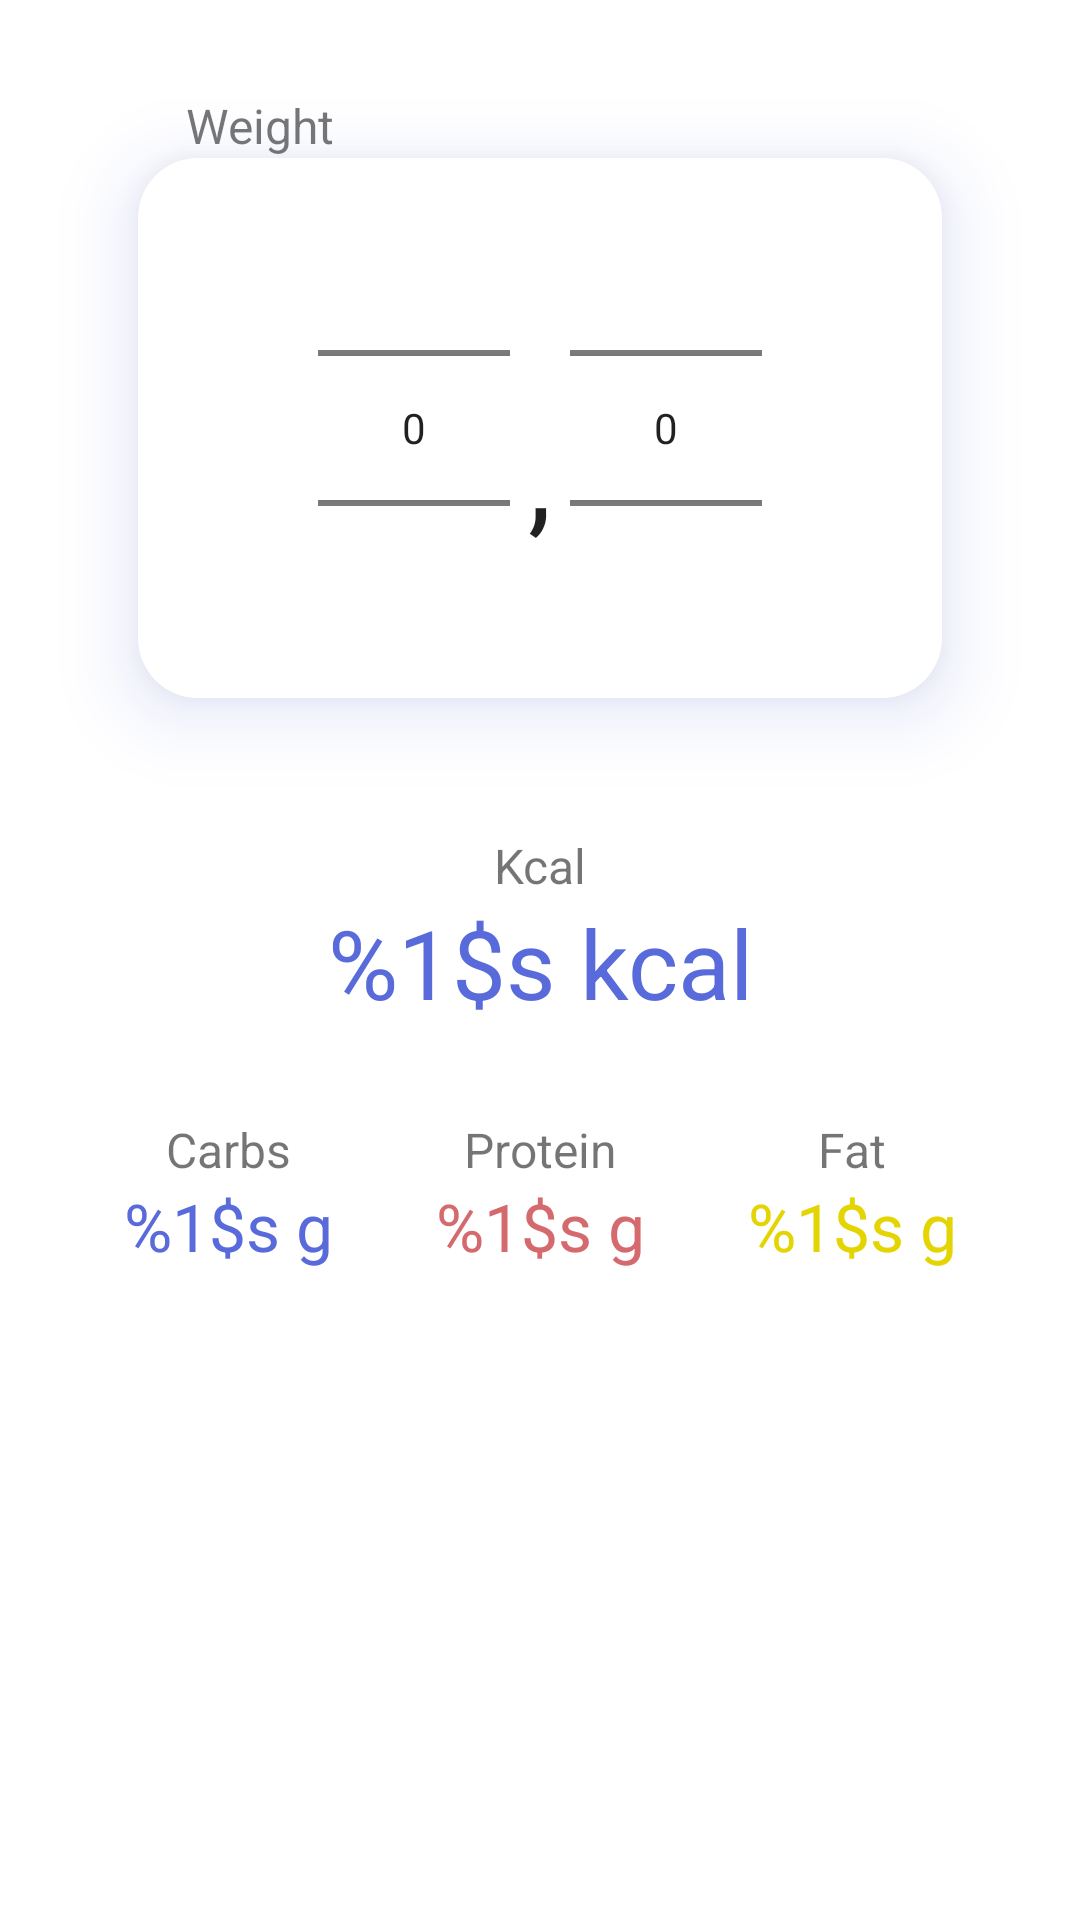

Here is an Android app screen rendered from its layout file. Give the layout XML and the strings, colors and styles it references.
<!-- AndroidManifest.xml: application theme Theme.FitApp -->
<!-- res/layout/select_food_dialog.xml -->
<?xml version="1.0" encoding="utf-8"?>
<RelativeLayout  xmlns:android="http://schemas.android.com/apk/res/android"
    android:layout_width="match_parent"
    android:layout_height="match_parent"
    android:layout_gravity="center"
    android:gravity="center_horizontal"
    android:orientation="horizontal">

    <LinearLayout  xmlns:android="http://schemas.android.com/apk/res/android"
        android:id="@+id/line_one"
        android:layout_width="match_parent"
        android:layout_height="wrap_content"
        android:layout_marginLeft="16dp"
        android:layout_marginTop="1dp"
        android:layout_marginRight="16dp"
        android:clipToPadding="false"
        android:orientation="vertical"
        android:padding="30dp">

        <TextView
            android:id="@+id/add_food_weight_text"
            android:layout_width="match_parent"
            android:layout_height="wrap_content"
            android:paddingStart="@dimen/padding"
            android:paddingEnd="@dimen/padding"
            android:text="@string/weight"
            android:textSize="16sp" />

        <RelativeLayout
            android:layout_width="match_parent"
            android:layout_height="match_parent"
            android:layout_gravity="center"
            android:background="@drawable/edit_text_drawable"
            android:elevation="@dimen/edit_text_field_elevation"
            android:gravity="center_horizontal"
            android:orientation="horizontal"
            android:outlineSpotShadowColor="@color/palette_light_blue">

            <NumberPicker
                android:id="@+id/select_food_number_after_coma"
                android:layout_width="wrap_content"
                android:layout_height="wrap_content"
                android:layout_alignParentEnd="true"
                android:layout_alignParentTop="true" />

            <TextView
                android:id="@+id/textView1"
                android:layout_width="20dp"
                android:layout_height="wrap_content"
                android:layout_alignBottom="@+id/select_food_number_before_coma"
                android:layout_centerVertical="true"
                android:layout_marginBottom="48dp"
                android:layout_toStartOf="@+id/select_food_number_after_coma"
                android:text=","
                android:textAlignment="center"
                android:textAppearance="?android:attr/textAppearanceLarge"
                android:textSize="40sp" />

            <NumberPicker
                android:id="@+id/select_food_number_before_coma"
                android:layout_width="wrap_content"
                android:layout_height="wrap_content"
                android:layout_alignTop="@+id/select_food_number_after_coma"
                android:layout_toStartOf="@+id/textView1" />


        </RelativeLayout>

    </LinearLayout>

    <LinearLayout
        android:id="@+id/line_two"
        android:layout_width="match_parent"
        android:layout_height="wrap_content"
        android:layout_below="@+id/line_one"
        android:layout_marginLeft="16dp"
        android:layout_marginRight="16dp"
        android:clipToPadding="false"
        android:orientation="vertical"
        android:padding="15dp">

            <TextView
                android:id="@+id/select_dish_dialog_kcal_text"
                android:layout_width="match_parent"
                android:layout_height="wrap_content"
                android:gravity="center"
                android:text="@string/kcal_upper"
                android:textSize="16sp" />

        <TextView
            android:id="@+id/select_dish_dialog_kcal"
            android:layout_width="match_parent"
            android:layout_height="wrap_content"
            android:gravity="center"
            android:text="@string/data_kcal"
            android:textSize="32dp"
            android:textColor="@color/palette_light_blue"/>

    </LinearLayout>

    <LinearLayout
        android:id="@+id/line_four"
        android:layout_width="match_parent"
        android:layout_height="wrap_content"
        android:layout_below="@+id/line_two"
        android:layout_marginLeft="16dp"
        android:layout_marginRight="16dp"
        android:clipToPadding="false"
        android:orientation="horizontal"
        android:paddingTop="15dp"
        android:paddingBottom="15dp">

        <LinearLayout
            android:layout_width="0dp"
            android:layout_height="match_parent"
            android:layout_marginStart="16dp"
            android:layout_marginEnd="16dp"
            android:layout_weight="0.33"
            android:orientation="vertical">

            <TextView
                android:id="@+id/dialog_dish_carbs_text"
                android:layout_width="match_parent"
                android:layout_height="wrap_content"
                android:gravity="center"
                android:text="@string/carbs"
                android:textSize="16sp" />

            <TextView
                android:id="@+id/select_dish_dialog_carbs_text"
                android:layout_width="match_parent"
                android:layout_height="wrap_content"
                android:gravity="center"
                android:text="@string/g"
                android:textSize="22dp"
                android:textColor="@color/palette_light_blue"/>
        </LinearLayout>

        <LinearLayout
            android:layout_width="0dp"
            android:layout_height="match_parent"

            android:layout_weight="0.33"
            android:orientation="vertical">

            <TextView
                android:id="@+id/dish_dialog_protein_text"
                android:layout_width="match_parent"
                android:layout_height="wrap_content"
                android:gravity="center"
                android:text="@string/protein"
                android:textSize="16sp" />

            <TextView
                android:id="@+id/select_dish_dialog_protein_text"
                android:layout_width="match_parent"
                android:layout_height="wrap_content"
                android:gravity="center"
                android:text="@string/g"
                android:textSize="22dp"
                android:textColor="@color/palette_red"/>
        </LinearLayout>

        <LinearLayout
            android:layout_width="0dp"
            android:layout_height="match_parent"
            android:layout_marginStart="16dp"
            android:layout_marginEnd="16dp"
            android:layout_weight="0.33"
            android:orientation="vertical">

            <TextView
                android:id="@+id/dialog_dish_fat_text"
                android:layout_width="match_parent"
                android:layout_height="wrap_content"
                android:gravity="center"
                android:text="@string/fat"
                android:textSize="16sp" />

            <TextView
                android:id="@+id/select_dish_dialog_fat_text"
                android:layout_width="match_parent"
                android:layout_height="wrap_content"
                android:gravity="center"
                android:text="@string/g"
                android:textSize="22dp"
                android:textColor="@color/palette_yellow"/>

        </LinearLayout>
    </LinearLayout>


</RelativeLayout>
<!-- resources referenced by this layout -->
<resources>
  <color name="palette_light_blue">#596bda</color>
  <color name="palette_red">#d56a6e</color>
  <color name="palette_yellow">#E3D402</color>
  <dimen name="edit_text_field_elevation">15dp</dimen>
  <dimen name="padding">16dp</dimen>
  <!-- drawable edit_text_drawable (drawable) -->
  <?xml version="1.0" encoding="utf-8"?>
  <shape xmlns:android="http://schemas.android.com/apk/res/android"
      android:shape="rectangle"
      android:padding="10dp">
  
      <solid android:color="#FFFFFF" />
  
  
      <corners
          android:bottomRightRadius="20dp"
          android:bottomLeftRadius="20dp"
          android:topLeftRadius="20dp"
          android:topRightRadius="20dp"
          />
      <item >
          <shape
              android:shape="rectangle">
              <solid android:color="@color/palette_light_blue" />
              <corners android:radius="5dp"/>
          </shape>
      </item>
      <item android:right="1dp" android:left="1dp" android:bottom="2dp">
          <shape
              android:shape="rectangle">
              <solid android:color="@color/palette_light_blue"/>
              <corners android:radius="5dp"/>
          </shape>
      </item>
  </shape>
  <string name="carbs">Carbs</string>
  <string name="data_kcal" translatable="false">%1$s kcal</string>
  <string name="fat">Fat</string>
  <string name="g" translatable="false">%1$s g</string>
  <string name="kcal_upper" translatable="false">Kcal</string>
  <string name="protein">Protein</string>
  <string name="weight">Weight</string>
  <style name="Theme.FitApp" parent="Theme.MaterialComponents.DayNight.DarkActionBar">
          
          <item name="colorPrimary">@color/purple_500</item>
          <item name="colorPrimaryVariant">@color/purple_700</item>
          <item name="colorOnPrimary">@color/white</item>
          
          <item name="colorSecondary">@color/teal_200</item>
          <item name="colorSecondaryVariant">@color/teal_700</item>
          <item name="colorOnSecondary">@color/black</item>
          
          <item name="android:statusBarColor" tools:targetApi="l">?attr/colorPrimaryVariant</item>
          
          <item name="android:colorEdgeEffect">@color/blueish</item>
      </style>
  <color name="purple_500">#596bda</color>
  <color name="purple_700">#4b50db</color>
  <color name="white">#FFFFFFFF</color>
  <color name="teal_200">#6c89e9</color>
  <color name="teal_700">#4b50db</color>
  <color name="black">#FF000000</color>
  <color name="blueish">#C6D6FD</color>
</resources>
